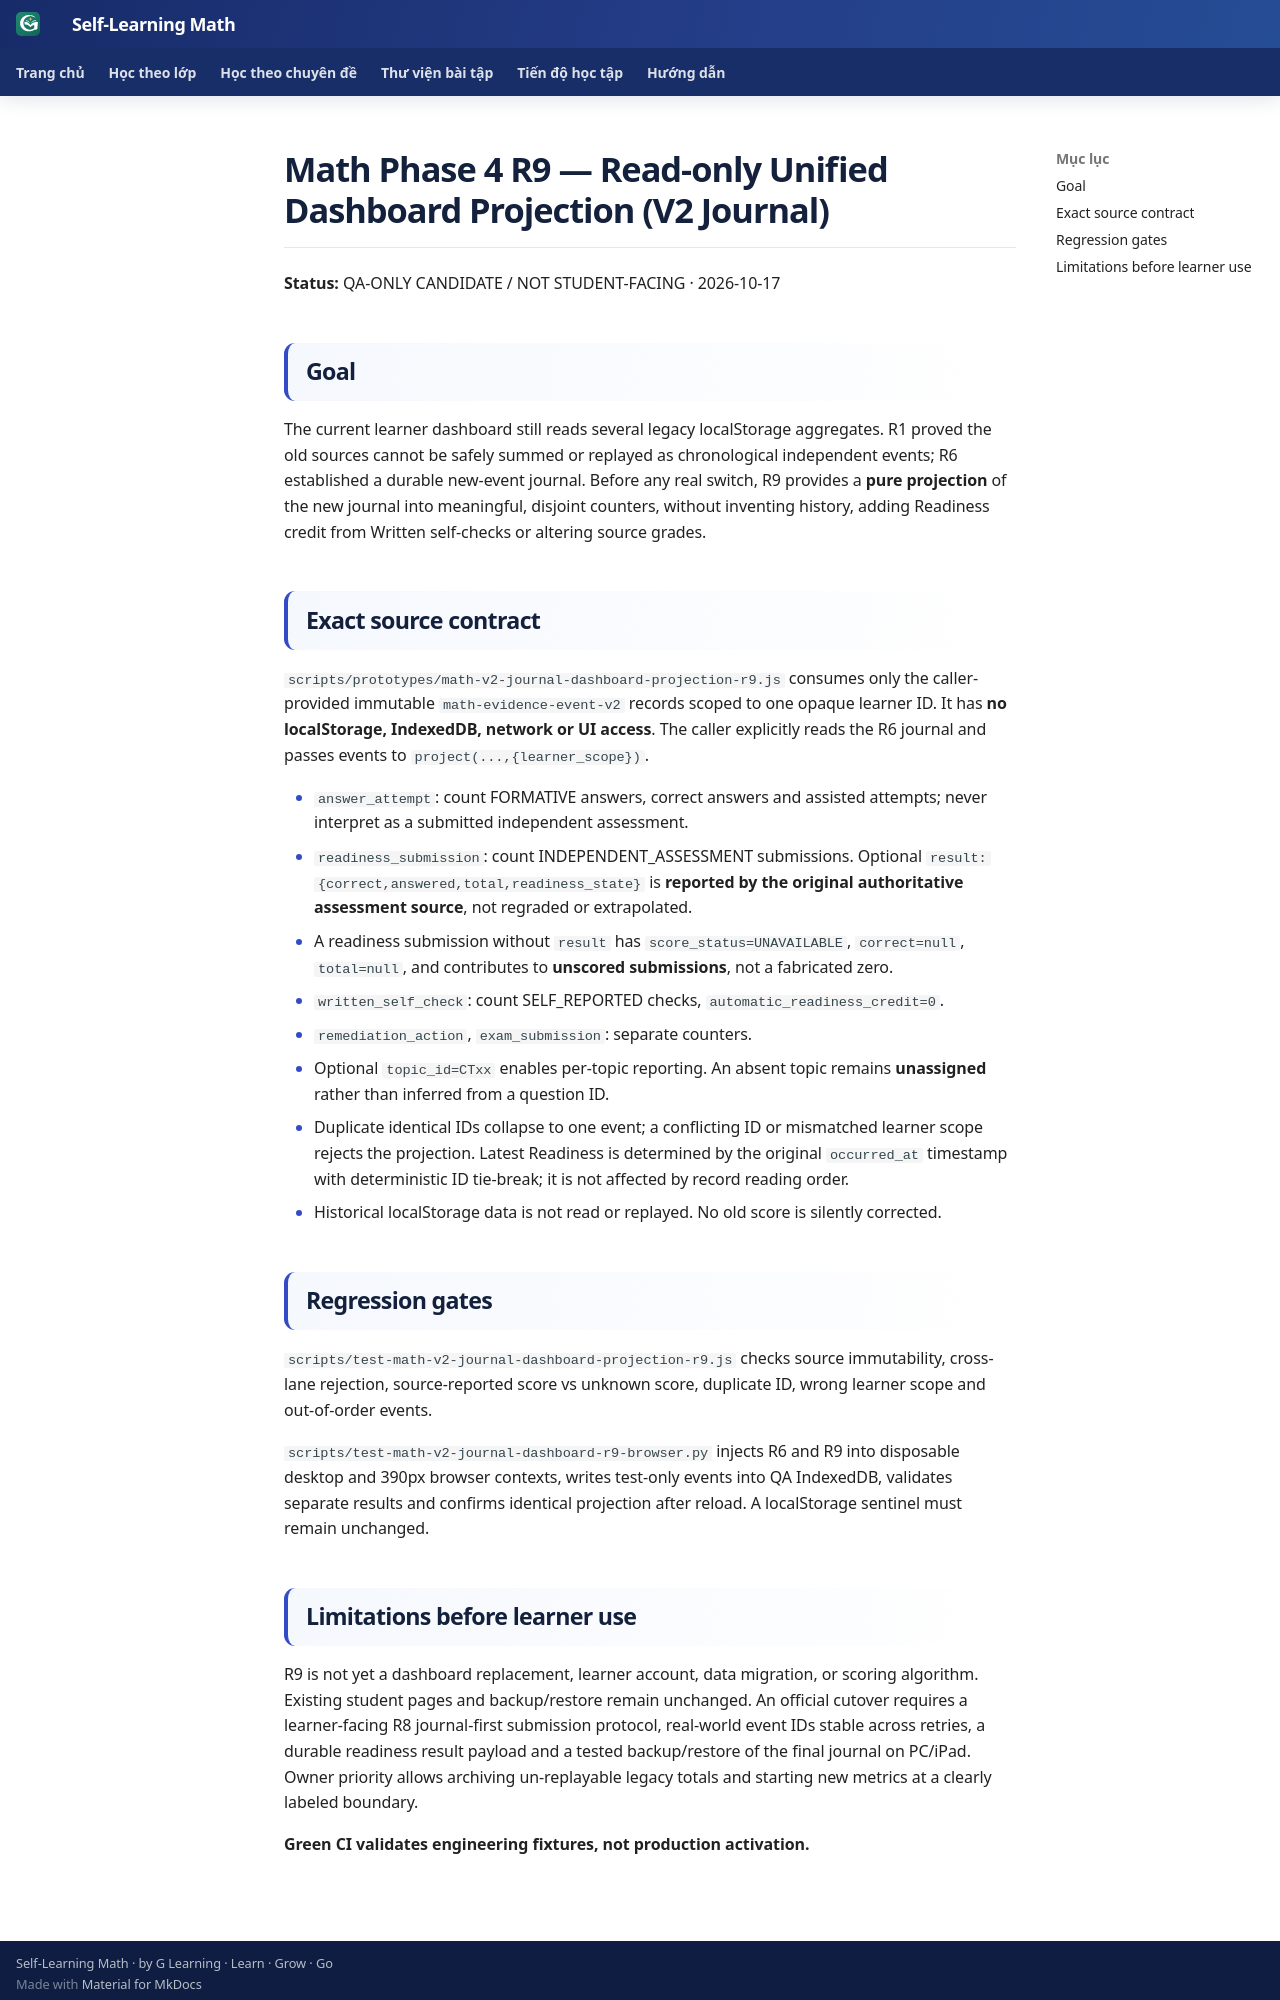

repository: TMA2015/roadmap-toan-thcs · page: collaboration/math-phase4-r9-journal-dashboard-projection-20261017/index.html · generator: mkdocs

# Math Phase 4 R9 — Read-only Unified Dashboard Projection (V2 Journal)

**Status:** QA-ONLY CANDIDATE / NOT STUDENT-FACING · 2026-10-17

## Goal

The current learner dashboard still reads several legacy localStorage aggregates. R1 proved the old sources cannot be safely summed or replayed as chronological independent events; R6 established a durable new-event journal. Before any real switch, R9 provides a **pure projection** of the new journal into meaningful, disjoint counters, without inventing history, adding Readiness credit from Written self-checks or altering source grades.

## Exact source contract

`scripts/prototypes/math-v2-journal-dashboard-projection-r9.js` consumes only the caller-provided immutable `math-evidence-event-v2` records scoped to one opaque learner ID. It has **no localStorage, IndexedDB, network or UI access**. The caller explicitly reads the R6 journal and passes events to `project(...,{learner_scope})`.

- `answer_attempt`: count FORMATIVE answers, correct answers and assisted attempts; never interpret as a submitted independent assessment.
- `readiness_submission`: count INDEPENDENT_ASSESSMENT submissions. Optional `result:{correct,answered,total,readiness_state}` is **reported by the original authoritative assessment source**, not regraded or extrapolated.
- A readiness submission without `result` has `score_status=UNAVAILABLE`, `correct=null`, `total=null`, and contributes to **unscored submissions**, not a fabricated zero.
- `written_self_check`: count SELF_REPORTED checks, `automatic_readiness_credit=0`.
- `remediation_action`, `exam_submission`: separate counters.
- Optional `topic_id=CTxx` enables per-topic reporting. An absent topic remains **unassigned** rather than inferred from a question ID.
- Duplicate identical IDs collapse to one event; a conflicting ID or mismatched learner scope rejects the projection. Latest Readiness is determined by the original `occurred_at` timestamp with deterministic ID tie-break; it is not affected by record reading order.
- Historical localStorage data is not read or replayed. No old score is silently corrected.

## Regression gates

`scripts/test-math-v2-journal-dashboard-projection-r9.js` checks source immutability, cross-lane rejection, source-reported score vs unknown score, duplicate ID, wrong learner scope and out-of-order events.

`scripts/test-math-v2-journal-dashboard-r9-browser.py` injects R6 and R9 into disposable desktop and 390px browser contexts, writes test-only events into QA IndexedDB, validates separate results and confirms identical projection after reload. A localStorage sentinel must remain unchanged.
